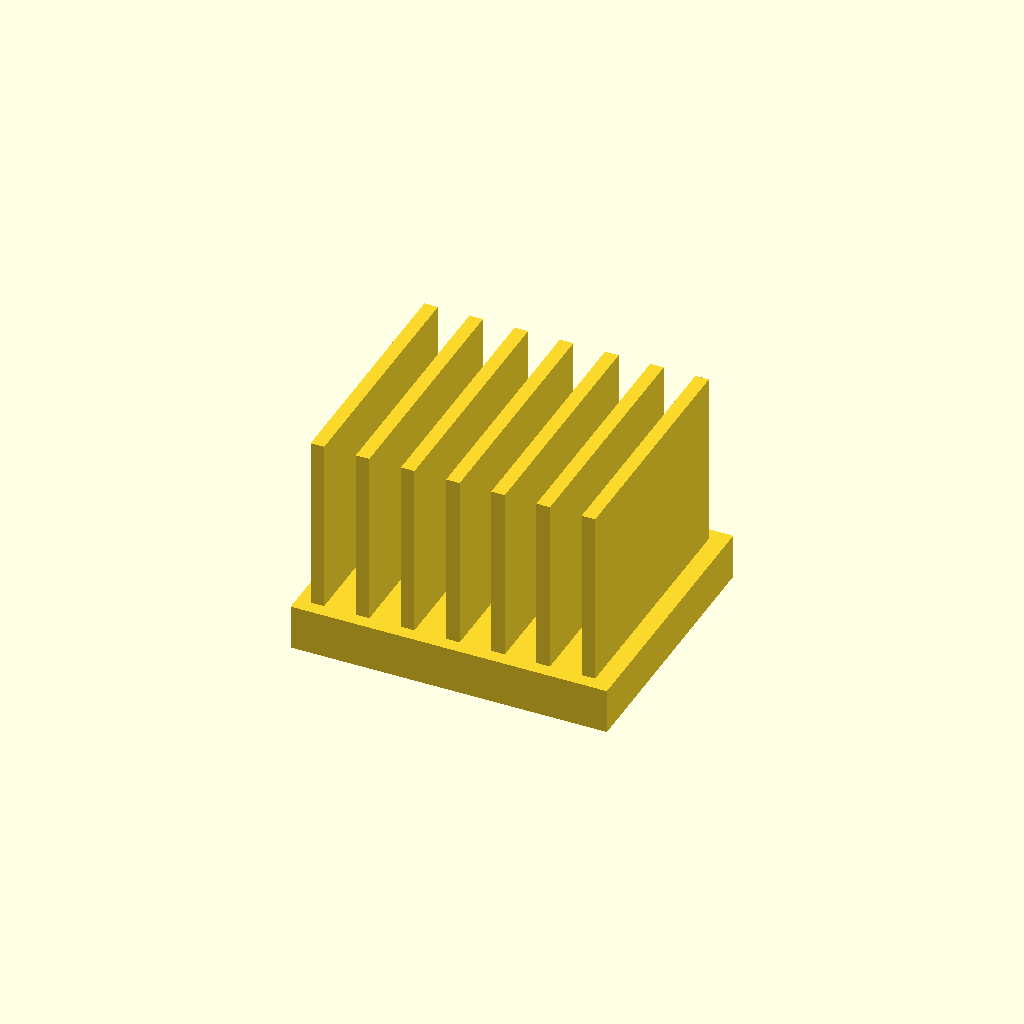
Cell 1 — every parameter at its default value.
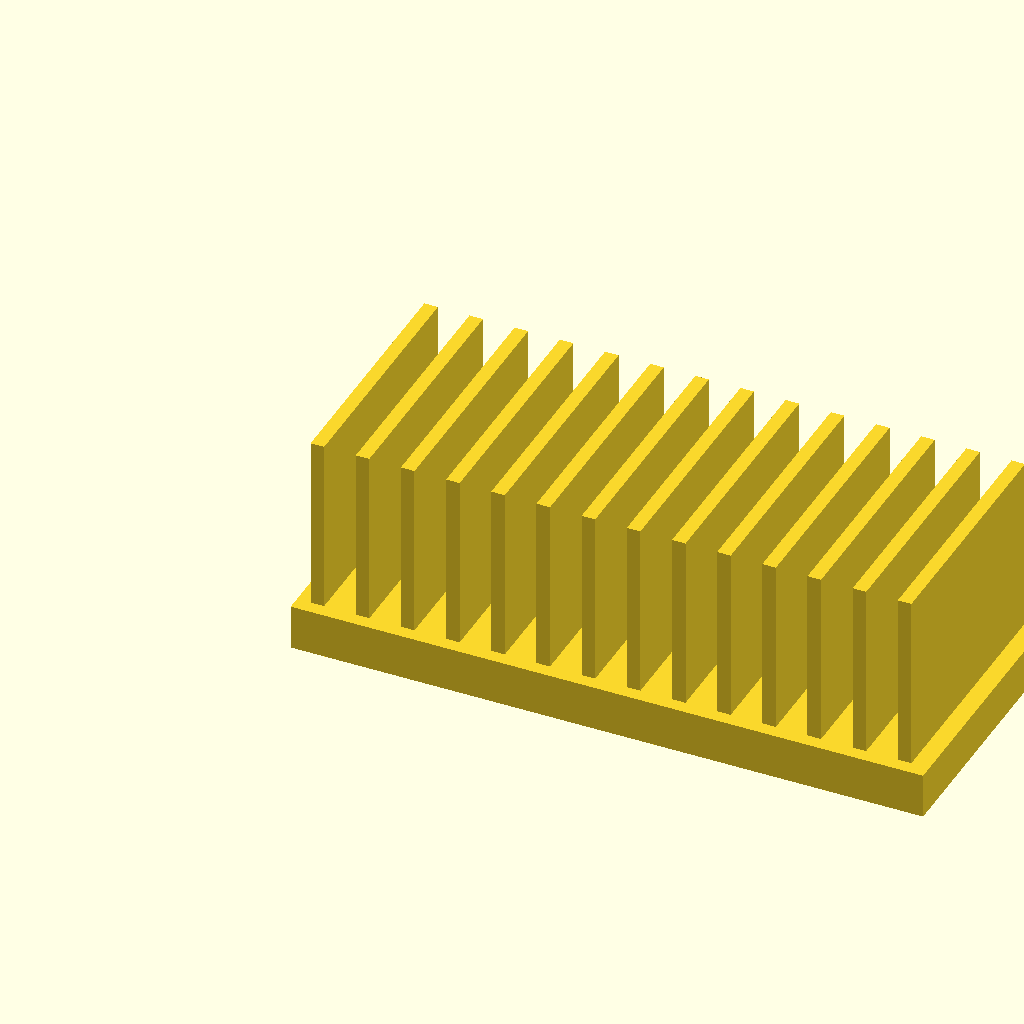
Cell 2 — base_l set to 140, the other parameters unchanged.
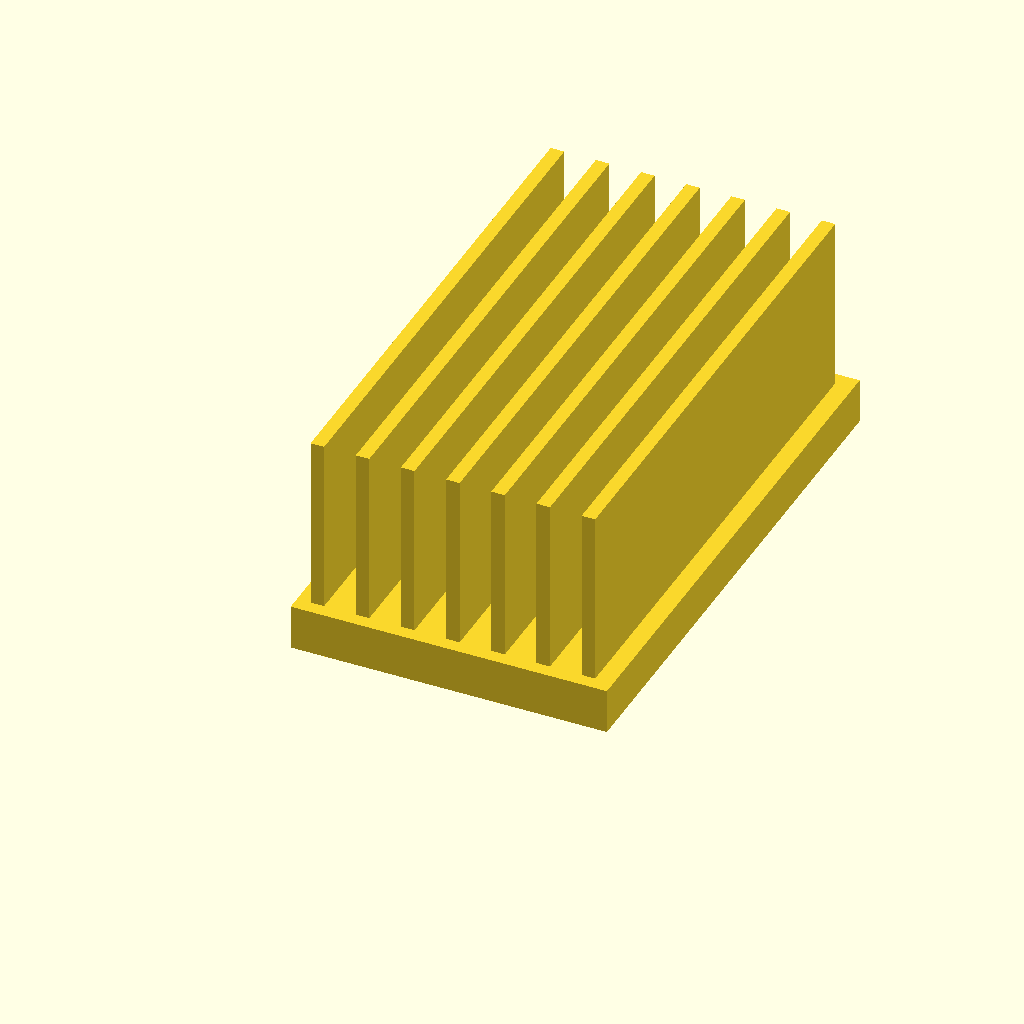
Cell 3: base_w = 120 (everything else at default).
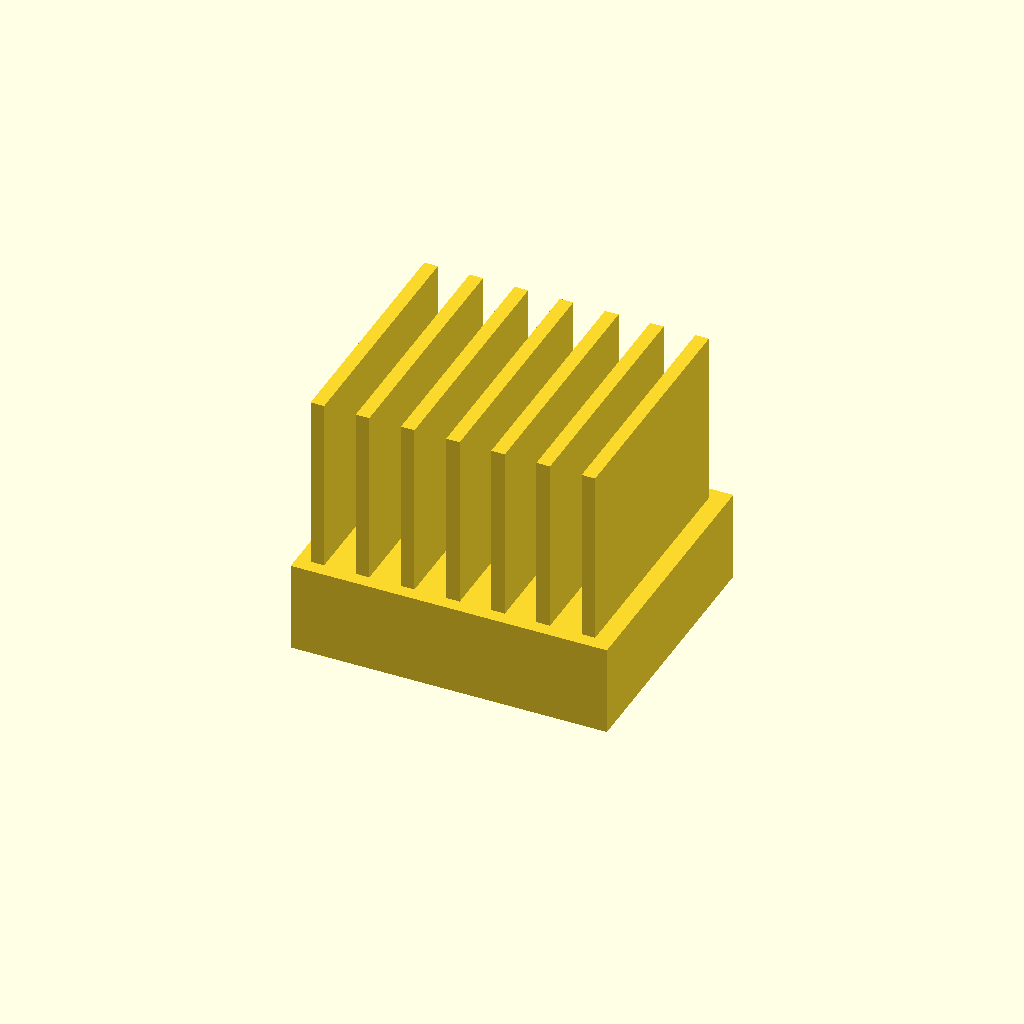
Cell 4 — base_t set to 20, the other parameters unchanged.
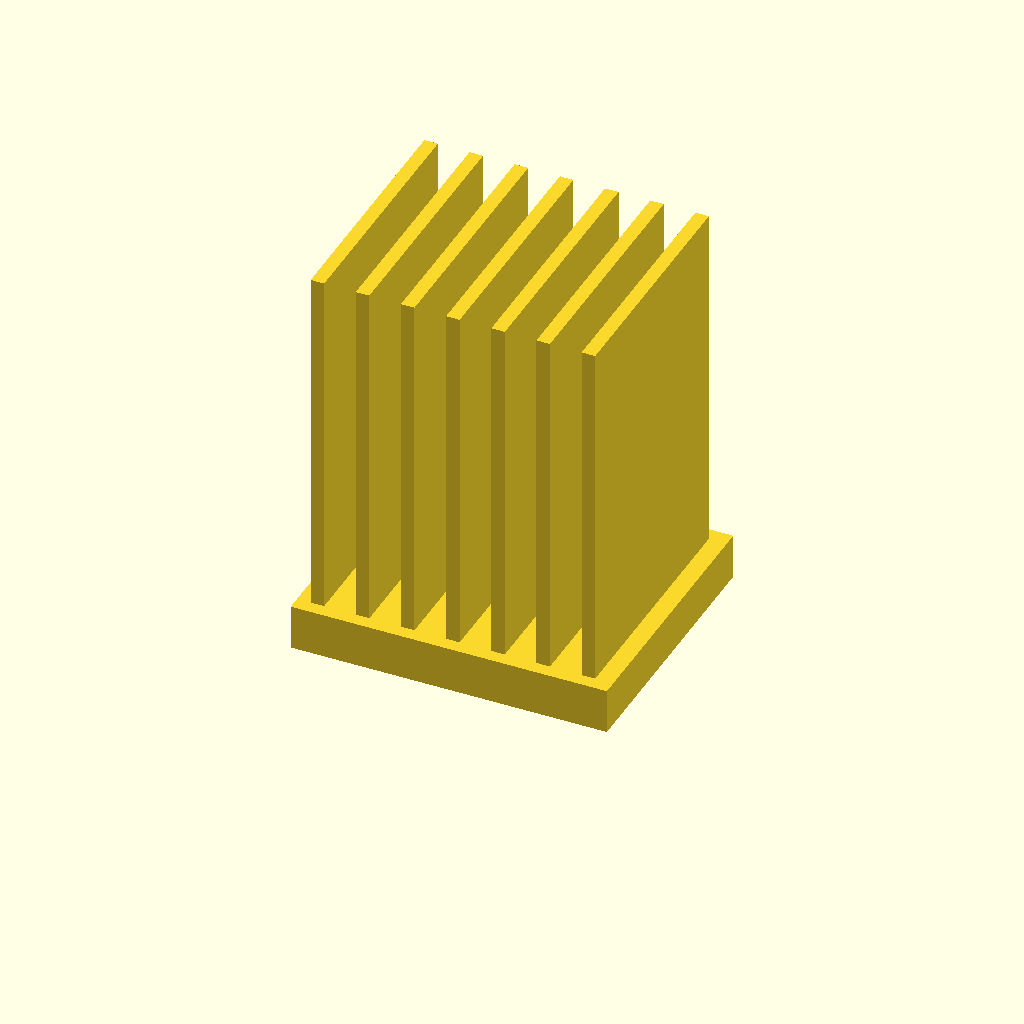
Cell 5 — fin_h set to 80, the other parameters unchanged.
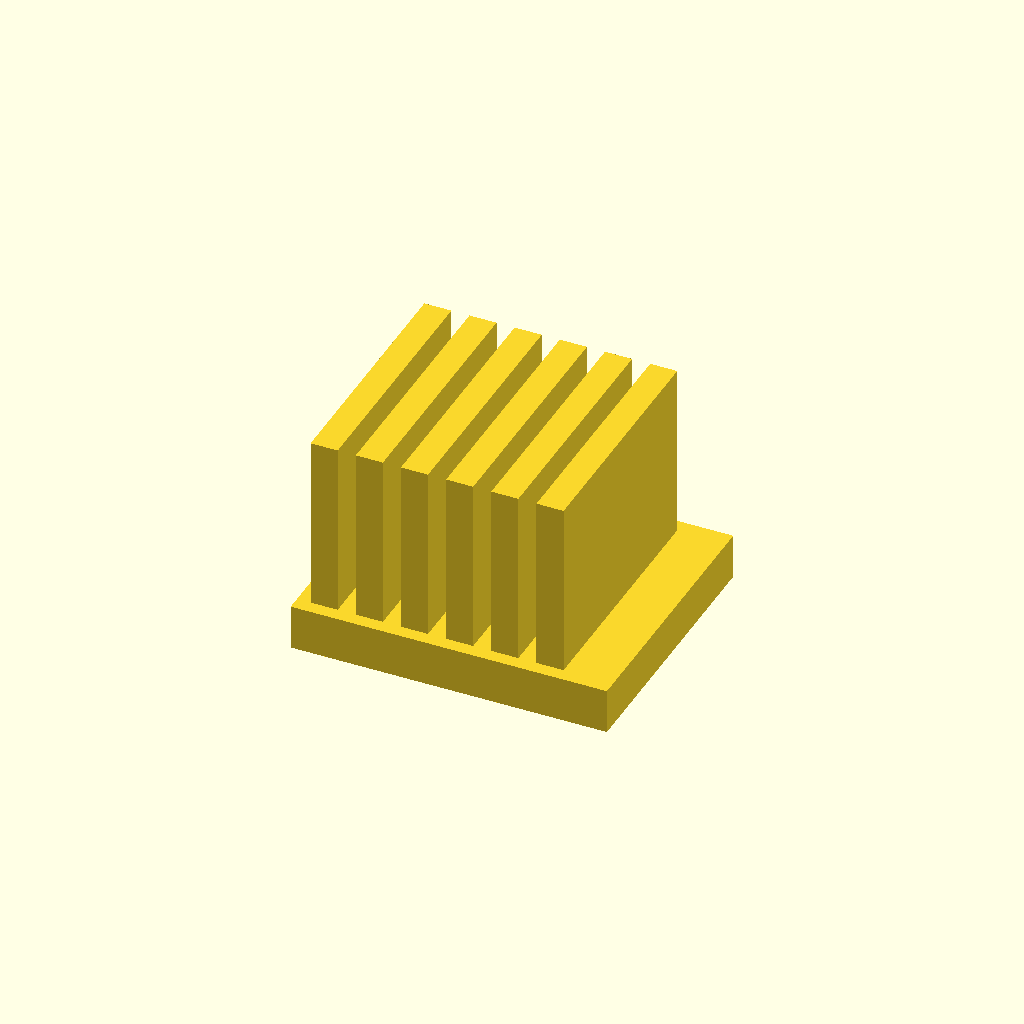
Cell 6: fin_t = 6 (everything else at default).
All cells are drawn from one camera (rotation 55°, 0°, 25°, orthographic, colour scheme Cornfield), so only the parameter changes between them.
OpenSCAD source file optional_data/data/solid2/heatsink/part_0118.scad:
$fn = 32;

// ----------------------------------------------------------------------
// Heatsink: uniform fin block
// ----------------------------------------------------------------------

// --- parameters (mm) ---
base_l = 70;              // base length, X
base_w = 60;              // base width, Y
base_t = 10;              // base plate thickness
fin_h = 40;               // fin height above the base
fin_t = 3;                // fin thickness
edge = 3;                 // margin from the base ends
pitch = 10;               // fin pitch

n_fins = floor((base_l - 2 * edge - fin_t) / pitch) + 1;  // fin count
total_h = base_t + fin_h - 1;  // overall height

union() {
  cube([base_l, base_w, base_t]);
  for (i = [0 : n_fins - 1])
    translate([edge + i * pitch, edge, base_t - 1])
      cube([fin_t, base_w - 2 * edge, fin_h]);
}
Customizer parameters (derived from the source; name, type, default, range or options):
base_l: number, default 70
base_w: number, default 60
base_t: number, default 10
fin_h: number, default 40
fin_t: number, default 3
edge: number, default 3
pitch: number, default 10
